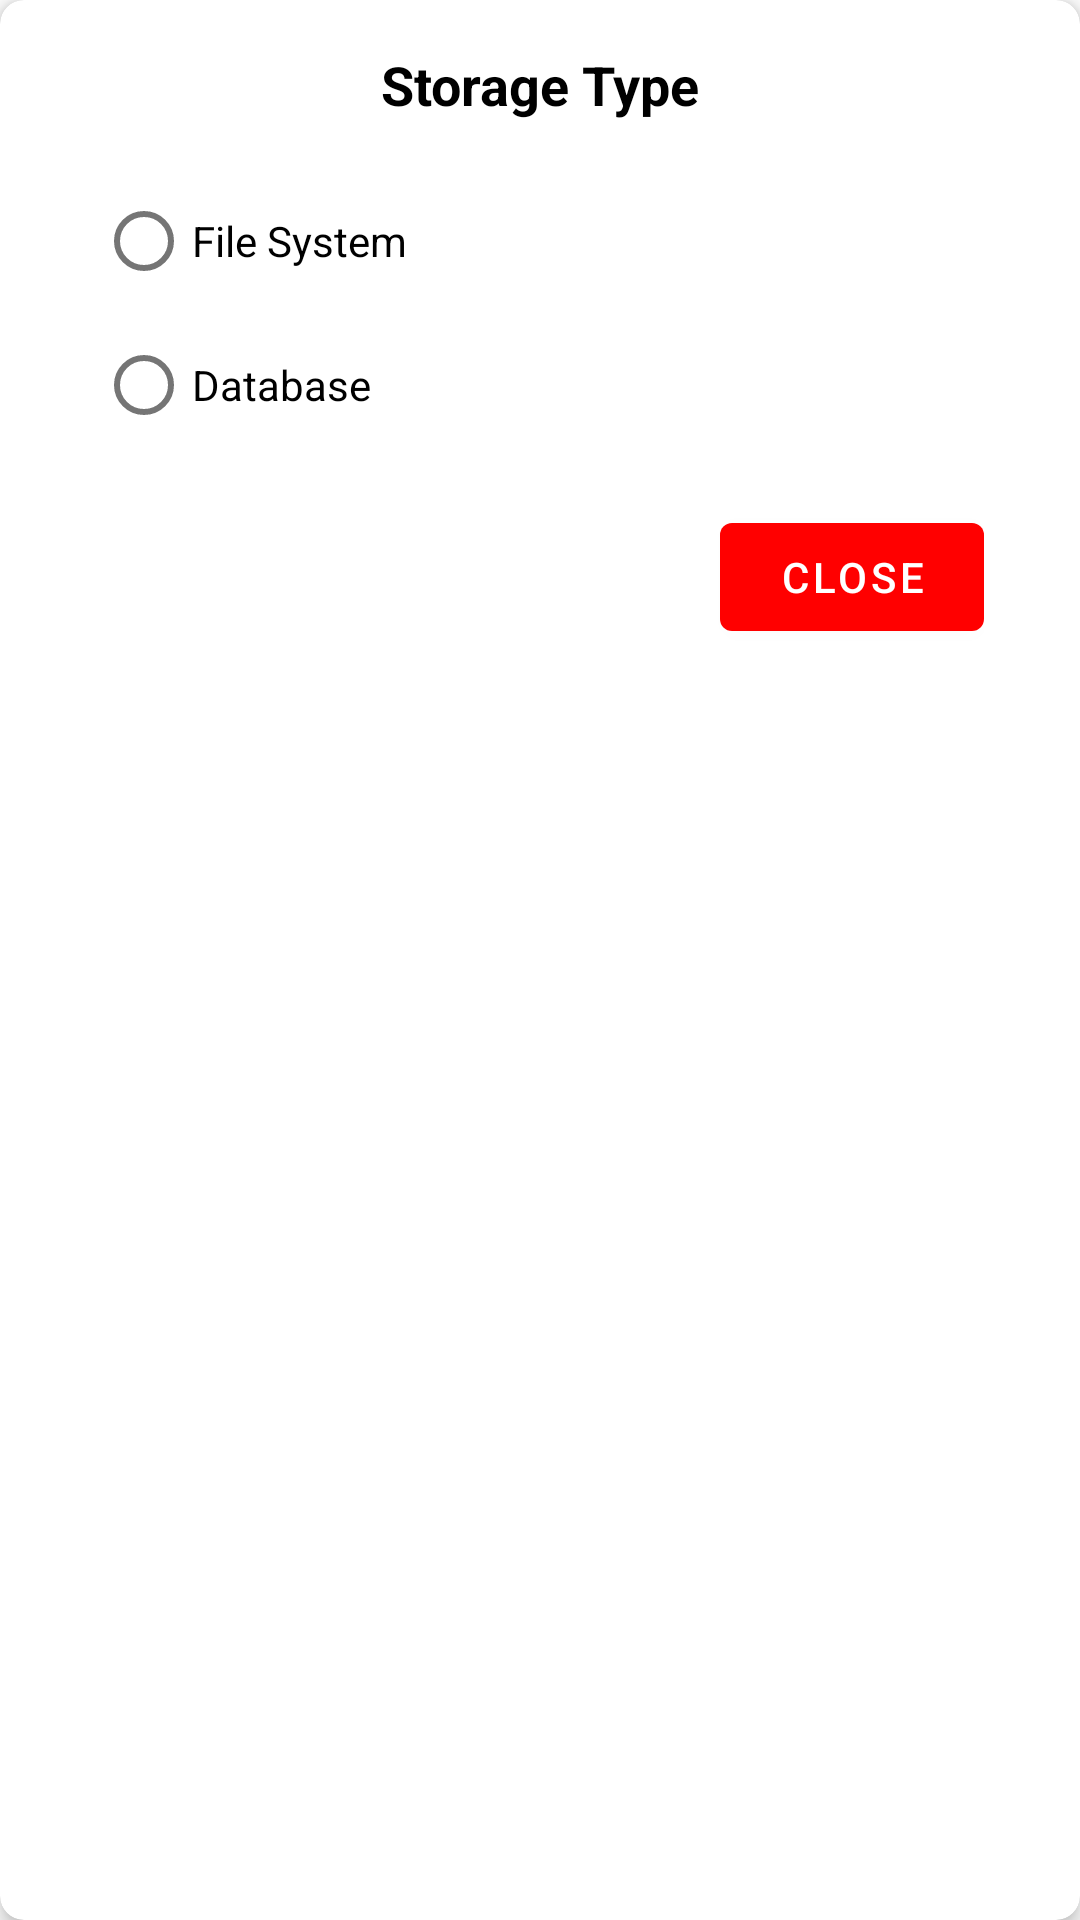

Produce the Android XML layout that renders to this screen, including the resource entries it uses.
<!-- AndroidManifest.xml: application theme Theme.Atask -->
<!-- res/layout/dialog_option.xml -->
<?xml version="1.0" encoding="utf-8"?>
<com.google.android.material.card.MaterialCardView xmlns:android="http://schemas.android.com/apk/res/android"
    xmlns:app="http://schemas.android.com/apk/res-auto"
    android:layout_width="wrap_content"
    android:layout_height="wrap_content"
    android:layout_gravity="center"
    android:layout_margin="16dp"
    app:cardCornerRadius="8dp"
    app:cardElevation="4dp">

    <androidx.constraintlayout.widget.ConstraintLayout
        android:layout_width="match_parent"
        android:layout_height="wrap_content"
        android:paddingHorizontal="32dp"
        android:paddingVertical="16dp">

        <androidx.appcompat.widget.AppCompatTextView
            android:id="@+id/tv_dialog_option_title"
            android:layout_width="wrap_content"
            android:layout_height="wrap_content"
            android:maxLines="1"
            android:text="@string/storage_type"
            android:textColor="@color/black"
            android:textSize="18sp"
            android:textStyle="bold"
            app:layout_constraintEnd_toEndOf="parent"
            app:layout_constraintStart_toStartOf="parent"
            app:layout_constraintTop_toTopOf="parent" />

        <RadioGroup
            android:id="@+id/rg_dialog_option"
            android:layout_width="match_parent"
            android:layout_height="wrap_content"
            android:layout_marginVertical="16dp"
            android:orientation="vertical"
            app:layout_constraintEnd_toEndOf="parent"
            app:layout_constraintStart_toStartOf="parent"
            app:layout_constraintTop_toBottomOf="@id/tv_dialog_option_title">

            <com.google.android.material.radiobutton.MaterialRadioButton
                android:id="@+id/rb_dialog_option_cache"
                android:layout_width="match_parent"
                android:layout_height="wrap_content"
                android:text="@string/file_system" />

            <com.google.android.material.radiobutton.MaterialRadioButton
                android:id="@+id/rb_dialog_option_db"
                android:layout_width="match_parent"
                android:layout_height="wrap_content"
                android:text="@string/database" />

        </RadioGroup>

        <com.google.android.material.button.MaterialButton
            android:id="@+id/btn_dialog_option_close"
            android:layout_width="wrap_content"
            android:layout_height="wrap_content"
            android:layout_marginVertical="16dp"
            android:text="@string/close"
            app:layout_constraintBottom_toBottomOf="parent"
            app:layout_constraintEnd_toEndOf="parent"
            app:layout_constraintTop_toBottomOf="@id/rg_dialog_option" />

    </androidx.constraintlayout.widget.ConstraintLayout>

</com.google.android.material.card.MaterialCardView>
<!-- resources referenced by this layout -->
<resources>
  <color name="black">#FF000000</color>
  <string name="close">Close</string>
  <string name="database">Database</string>
  <string name="file_system">File System</string>
  <string name="storage_type">Storage Type</string>
  <style name="Theme.Atask" parent="Base.Theme.Atask">
          <item name="windowActionBar">false</item>
          <item name="windowNoTitle">true</item>
      </style>
  <style name="Base.Theme.Atask" parent="Theme.MaterialComponents.Light.DarkActionBar">
          
          
          <item name="colorPrimary">@color/colorPrimary</item>
          <item name="colorPrimaryVariant">@color/colorPrimaryVariant</item>
          <item name="colorPrimaryDark">@color/colorPrimaryDark</item>
          <item name="colorSecondary">@color/colorSecondary</item>
          <item name="colorSecondaryVariant">@color/colorSecondaryVariant</item>
          <item name="android:forceDarkAllowed" tools:targetApi="q">false</item>
      </style>
  <color name="colorPrimary">#FF0000</color>
  <color name="colorPrimaryVariant">#660000</color>
  <color name="colorPrimaryDark">#cc0000</color>
  <color name="colorSecondary">#ff9900</color>
  <color name="colorSecondaryVariant">#cc7a00</color>
</resources>
